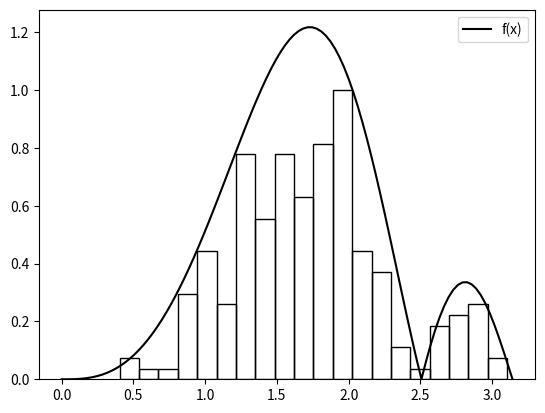
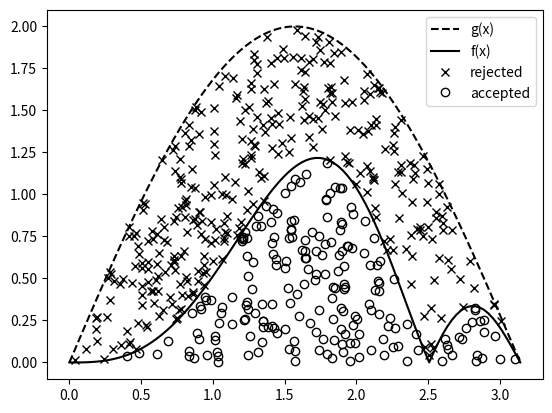

Reproduce these figures in Python, in order.
import random
import matplotlib.pylab as plt
import math
import numpy as np


def g(x):
	return math.sin(x)


def gsample():
	# x = Finver(y), where F = int(sin(x)/2, x, 0, x)
	y = random.uniform(0, 1)
	return math.pi - math.acos(2 * y - 1)


def f(x):
	return math.fabs(math.sin(x * x / 2)) * x * (math.pi - x) / 2


random.seed(123)
M = 2
S = []
Ay = []
Rx = []
Ry = []
T = 200
for i in range(T):
	while True:
		x = gsample()
		u = random.uniform(0, 1)
		y = M * g(x) * u
		if y <= f(x):
			Ay.append(y)
			break
		else:
			Rx.append(x)
			Ry.append(y)
	S.append(x)

X = np.linspace(0, math.pi, 100)
pp = [f(x) for x in X]
plt.figure()
plt.hist(S, bins=20, density=True, fill=False, color='k')
plt.plot(X, pp, '-k', label="f(x)")
plt.legend()
plt.savefig("hist.svg")

gq = [M * g(x) for x in X]
plt.figure()
plt.plot(X, gq, '--k', label="g(x)")
plt.plot(X, pp, '-k', label="f(x)")
plt.plot(Rx, Ry, 'xk', label="rejected")
plt.plot(S, Ay, 'ok', fillstyle='none', label="accepted")
plt.legend()
plt.savefig("reject.svg")
